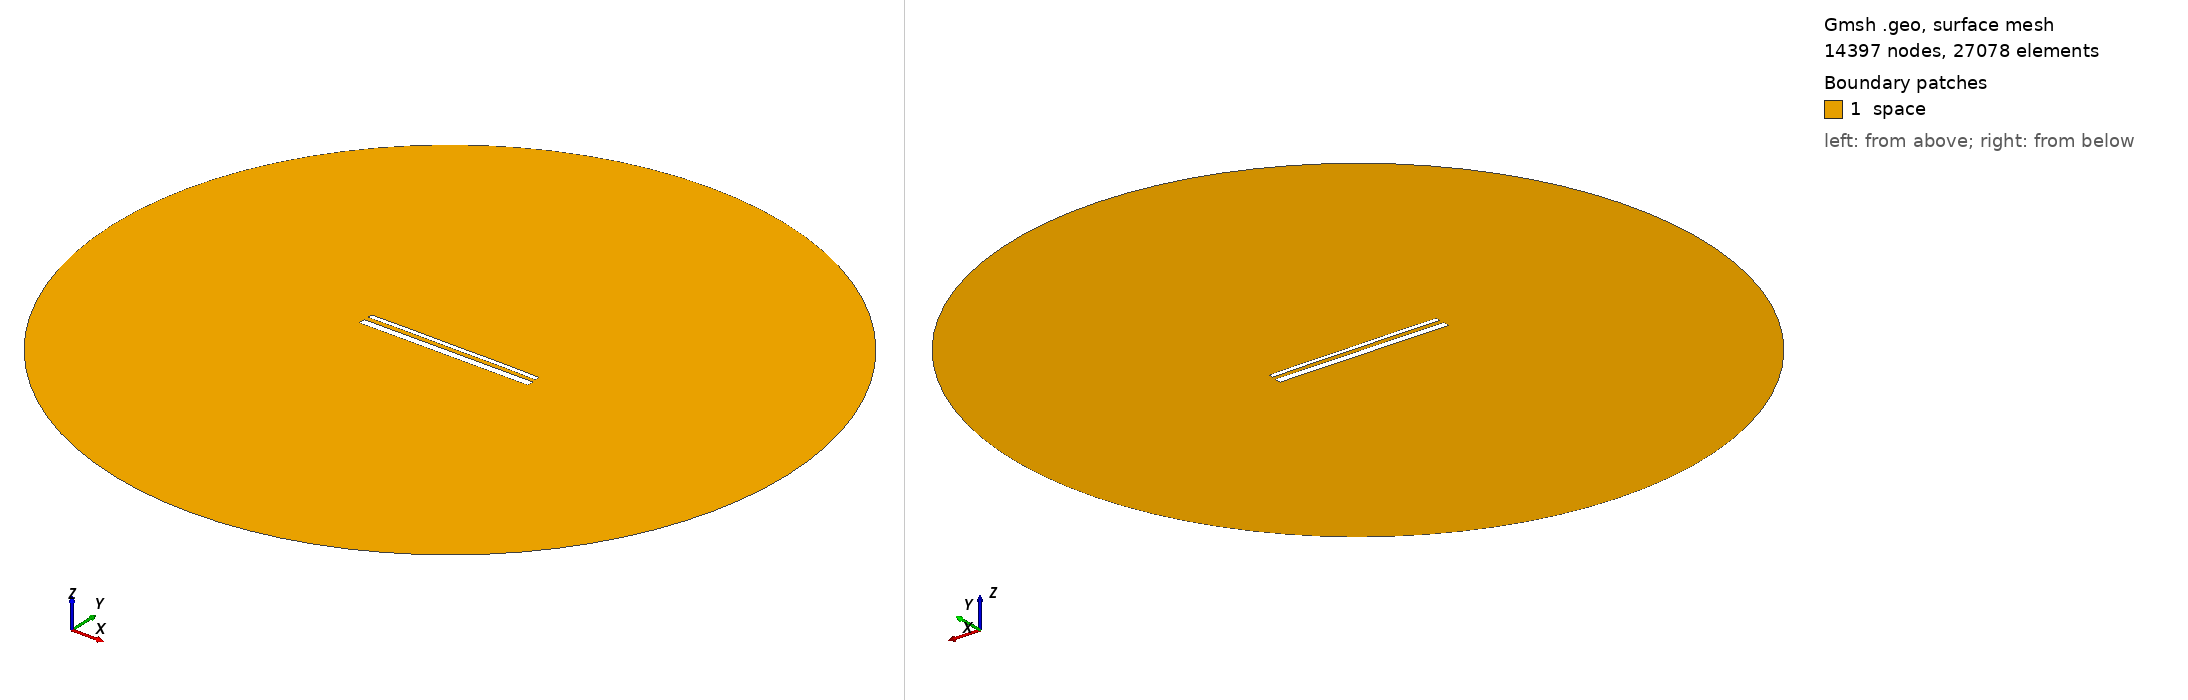

Gmsh geometry script, surface-meshed: 14397 nodes, 27078 surface elements. Boundary patches (legend numbers): 1 space. Left view from above one corner, right view from below the opposite corner. Legend entries are the model's physical surfaces. The drawing asked Gmsh for element sizes between 1% and 20% of the model's largest extent; the script's own settings can give other sizes.

=== 15214.geo (drawn) ===
//---------------------------------------
// Geometry kernel
//---------------------------------------

SetFactory("OpenCASCADE");



//---------------------------------------
// Parameters of the geometry
//---------------------------------------

// Overetch of the upper plate
overetch = 0.5;

// Distance between the plates
distance = 2.5;

// Discretization over the x axis (for the deformation)
nx = 50; 

// Length of the plate
L = 100 - overetch; 

// Number of modes
n = 4; 

// 1st mode coefficient
coeff(1) = -0.075;
beta(1) = 0.596864 * 3.1415926535 / L;

// 2nd mode coefficient
coeff(2) = 0.07499999999999998;
beta(2) = 1.49418 * 3.1415926535 / L;

// 3rd mode coefficient
coeff(3) = 0.0;
beta(3) = 2.50025 * 3.1415926535 / L;

// 4th mode coefficient
coeff(4) = 0.07499999999999998;
beta(4) = 3.49999 * 3.1415926535 / L;



//---------------------------------------
// Upper plate (deformed rectangle)
//---------------------------------------

// Coordiantes of the upper plate
xmin = -50;
xmax = 50 - overetch;

// Height of the upper plate
yheight = 4 - 2 * overetch;

// Indexes of the points
UpperID[] = {};
LowerID[] = {};
LeftID[] = {};
RightID[] = {};

// Point index
p = 1;

// Horizontal edges
For i In {1:nx}
    x = xmin + (i-1)*(xmax - xmin)/(nx-1);

    y_bottom = distance / 2 + overetch;
    For j In {1:n}
        C = (Cosh(beta(j)*L) + Cos(beta(j)*L)) / (Sinh(beta(j)*L) + Sin(beta(j)*L));
        y_bottom  = y_bottom + coeff(j) * (Cosh(beta(j)*(x+50)) - Cos(beta(j)*(x+50)) - C * (Sinh(beta(j)*(x+50)) - Sin(beta(j)*(x+50))));
    EndFor

    y_top = y_bottom + yheight;

    Point(p) = {x, y_top, 0, 1.0};
    UpperID[i] = p;
    p = p + 1;

    Point(p) = {x, y_bottom, 0, 1.0};
    LowerID[i] = p;
    p = p + 1;
EndFor

// Create point lists
UpperPts[] = {}; LowerPts[] = {};
For i In {1:nx}
  UpperPts[] += {UpperID[i]};
  LowerPts[] += {LowerID[i]};
EndFor

// Build splines
Spline(1) = {UpperPts[]};
Spline(2) = {LowerPts[]};
Line(3) = {LowerPts[nx-1], UpperPts[nx-1]};
Line(4) = {LowerPts[0], UpperPts[0]};

// Build the plane surface
Curve Loop(1) = {2, 3, -1, -4};
Plane Surface(1) = {1};



//---------------------------------------
// Lower plate (rectangle)
//---------------------------------------

// Vertices
Point(1001) = {-50, -1, 0, 1.0};
Point(1002) = { 50, -1, 0, 1.0};
Point(1003) = { 50,  -5, 0, 1.0};
Point(1004) = {-50,  -5, 0, 1.0};

// Edges
Line(5) = {1001, 1002};
Line(6) = {1002, 1003};
Line(7) = {1003, 1004};
Line(8) = {1004, 1001};

// Plane surface
Line Loop(2) = {5, 6, 7, 8};
Plane Surface(2) = {2}; 



//---------------------------------------
// Outer (fictious) boundary
//---------------------------------------

// Points
Point(1005) = {0, 0, 0};       // Center
Point(1006) = {200, 0, 0};     // Start point
Point(1007) = {0, 200, 0};     // 90 degrees
Point(1008) = {-200, 0, 0};    // 180 degrees
Point(1009) = {0, -200, 0};    // 270 degrees

// Circle arcs (each needs start, center, end)
Circle(9) = {1006, 1005, 1007};
Circle(10) = {1007, 1005, 1008};
Circle(11) = {1008, 1005, 1009};
Circle(12) = {1009, 1005, 1006};

// Plane surface for the entire domain
Curve Loop(3) = {9, 10, 11, 12};
Surface(3) = {3};

// Subtract the plates from the whole domain to obtain the actual domain where we want to solve the equations
BooleanDifference{ Surface{3}; Delete; }{ Surface{1}; Surface{2}; Delete; }




//---------------------------------------
// Transfinite Lines/Curves
//---------------------------------------

// Set the number of points on the boundaries
r = 7;

// Plates
Transfinite Curve {1, 2} = 50*r Using Progression 1;
Transfinite Curve {3, 4} = 2*r Using Progression 1;
Transfinite Line {5, 7} = 50*r Using Progression 1;
Transfinite Line {6, 8} = 2*r Using Progression 1;

// Outer boundary
Transfinite Line {9, 10, 11, 12} = 20 Using Progression 1;



//---------------------------------------
// Physical groups
//---------------------------------------                

// Physical curves (boundaries)
Physical Line("force_segment", 10) = {2};
Physical Line("upper_plate", 11) = {1, 3, 4};
Physical Line("lower_plate", 12) = {5, 6, 7, 8};
Physical Line("boundary", 20) = {9, 10, 11, 12};

// Physical Surfaces
Physical Surface("space", 30) = {3};



//---------------------------------------
// 6. Generate the Mesh
//---------------------------------------

// 2D mesh generation
Mesh 2;
